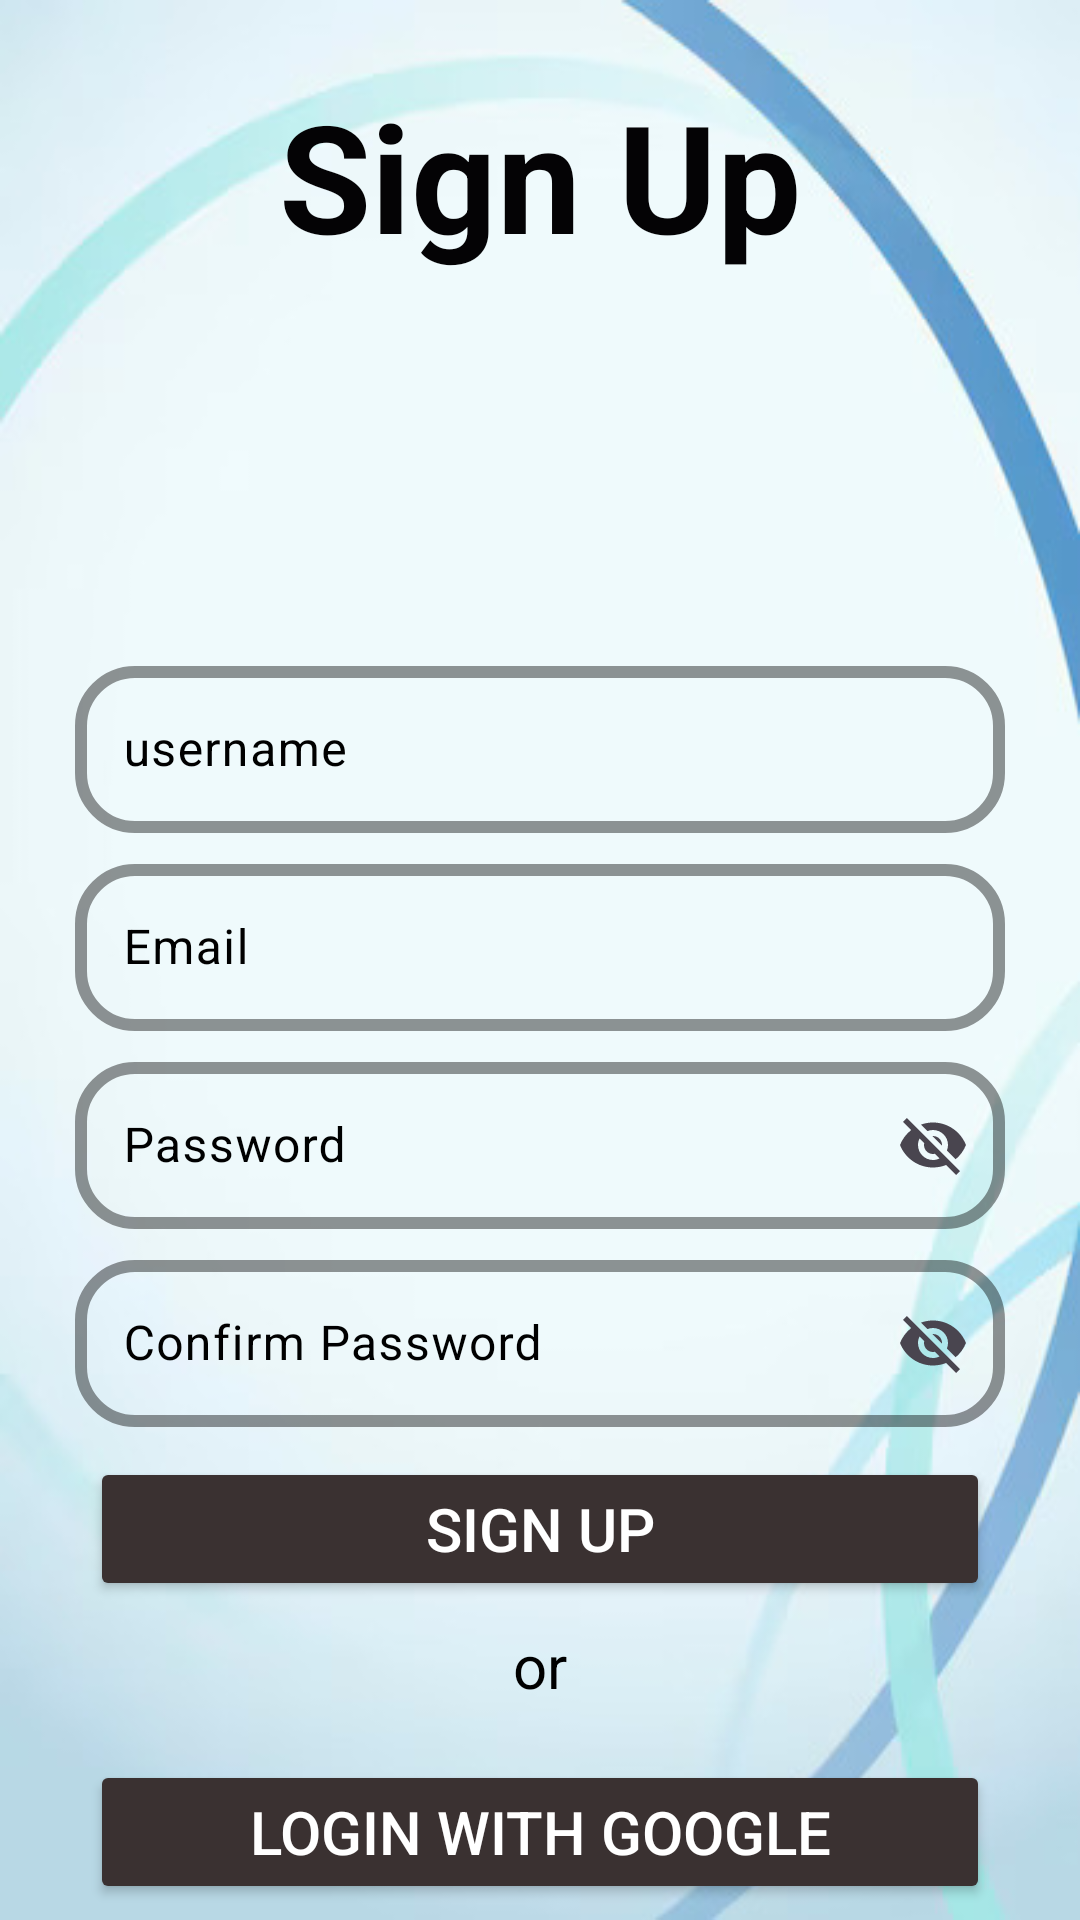

Here is an Android app screen rendered from its layout file. Give the layout XML and the strings, colors and styles it references.
<!-- AndroidManifest.xml: application theme Theme.SignInup -->
<!-- res/layout/activity_signup.xml -->
<?xml version="1.0" encoding="utf-8"?>
<LinearLayout xmlns:android="http://schemas.android.com/apk/res/android"
    xmlns:app="http://schemas.android.com/apk/res-auto"
    xmlns:tools="http://schemas.android.com/tools"
    android:id="@+id/main"
    android:layout_width="match_parent"
    android:background="@drawable/b2"
    android:layout_height="match_parent"
    android:orientation="vertical"
    tools:context=".MainActivity2up">

    <TextView
        android:layout_width="match_parent"
        android:layout_height="wrap_content"
        android:text="Sign Up"
        android:textColor="#040305"
        android:gravity="center"
        android:layout_margin="25dp"
        android:textSize="50dp"
        android:textStyle="bold"/>

    <com.google.android.material.textfield.TextInputLayout
        android:layout_width="match_parent"
        android:layout_height="wrap_content"
        android:layout_marginLeft="25dp"
        android:layout_marginTop="100dp"
        android:layout_marginRight="25dp"
        android:hint="username"
        android:textColorHint="@color/black"
        app:boxCornerRadiusBottomStart="20sp"
        app:boxCornerRadiusTopEnd="20sp"
        app:boxStrokeWidth="4dp"
        app:endIconMode="none"
        app:boxCornerRadiusTopStart="20sp"
        app:hintTextColor="@color/black"
        app:boxStrokeColor="@color/black"
        app:boxCornerRadiusBottomEnd="20sp">
        <com.google.android.material.textfield.TextInputEditText
            android:layout_width="match_parent"
            android:id="@+id/user"
            android:layout_height="wrap_content"
            android:textColor="@color/black"/>

    </com.google.android.material.textfield.TextInputLayout>

    <com.google.android.material.textfield.TextInputLayout
        android:layout_width="match_parent"
        android:layout_height="wrap_content"
        android:layout_marginLeft="25dp"
        android:layout_marginTop="5dp"
        android:layout_marginRight="25dp"
        app:boxStrokeColor="@color/black"
        android:hint="Email"
        android:textColorHint="@color/black"
        app:boxCornerRadiusBottomStart="20sp"
        app:boxCornerRadiusTopEnd="20sp"
        app:boxStrokeWidth="4dp"
        app:endIconMode="none"
        app:boxCornerRadiusTopStart="20sp"
        app:hintTextColor="@color/black"
        app:boxCornerRadiusBottomEnd="20sp">
        <com.google.android.material.textfield.TextInputEditText
            android:layout_width="match_parent"
            android:layout_height="wrap_content"
            android:id="@+id/email"
            android:textColor="@color/black"/>

    </com.google.android.material.textfield.TextInputLayout>

    <com.google.android.material.textfield.TextInputLayout
        android:layout_width="match_parent"
        android:layout_height="wrap_content"
        android:layout_marginLeft="25dp"
        android:layout_marginRight="25dp"
        android:hint="Password"
        android:textColorHint="@color/black"
        app:boxCornerRadiusBottomStart="20sp"
        app:boxCornerRadiusTopEnd="20sp"
        android:layout_marginTop="5dp"
        app:boxStrokeWidth="4dp"
        app:endIconMode="password_toggle"
        app:boxCornerRadiusTopStart="20sp"
        app:hintTextColor="@color/black"
        app:boxStrokeColor="@color/black"
        app:boxCornerRadiusBottomEnd="20sp">
        <com.google.android.material.textfield.TextInputEditText
            android:layout_width="match_parent"
            android:layout_height="wrap_content"
            android:id="@+id/pass"
            android:textColor="@color/black"/>

    </com.google.android.material.textfield.TextInputLayout>

    <com.google.android.material.textfield.TextInputLayout
        android:layout_width="match_parent"
        android:layout_height="wrap_content"
        android:layout_marginLeft="25dp"
        android:layout_marginRight="25dp"
        android:hint="Confirm Password"
        android:textColorHint="@color/black"
        app:boxCornerRadiusBottomStart="20sp"
        app:boxCornerRadiusTopEnd="20sp"
        android:layout_marginTop="5dp"
        app:boxStrokeWidth="4dp"
        app:endIconMode="password_toggle"
        app:boxCornerRadiusTopStart="20sp"
        app:boxStrokeColor="@color/black"
        app:hintTextColor="@color/black"
        app:boxCornerRadiusBottomEnd="20sp">
        <com.google.android.material.textfield.TextInputEditText
            android:layout_width="match_parent"
            android:layout_height="wrap_content"
            android:id="@+id/compss"
            android:textColor="@color/black"/>

    </com.google.android.material.textfield.TextInputLayout>

    <Button
        android:id="@+id/enter"
        android:layout_width="match_parent"
        android:layout_height="wrap_content"
        android:layout_marginLeft="30dp"
        android:layout_marginTop="10dp"
        android:layout_marginRight="30dp"
        android:backgroundTint="#3A3131"
        android:text="Sign up"
        android:textColor="@color/white"
        android:textSize="20dp"/>

    <TextView
        android:layout_width="wrap_content"
        android:layout_height="wrap_content"
        android:layout_margin="8dp"
        android:layout_gravity="center"
        android:gravity="center"
        android:text="or"
        android:textColor="#000"
        android:textSize="20dp"/>

    <Button
        android:layout_width="match_parent"
        android:layout_height="wrap_content"
        android:layout_marginLeft="30dp"
        android:layout_marginTop="10dp"
        android:layout_marginRight="30dp"
        android:backgroundTint="#3A3131"
        android:text="Login With Google"
        android:textColor="#fff"
        android:textSize="20dp"/>
    <TextView
        android:id="@+id/login"
        android:layout_width="wrap_content"
        android:layout_height="wrap_content"
        android:layout_margin="10dp"
        android:text="Already a member ? Login"
        android:layout_gravity="center"
        android:textSize="15dp"
        android:textStyle="bold"
        android:textColor="@color/black"/>

</LinearLayout>
<!-- resources referenced by this layout -->
<resources>
  <!-- drawable b2: jpg bitmap (drawable, 19381 bytes) -->
  <style name="Theme.SignInup" parent="Base.Theme.SignInup" />
  <style name="Base.Theme.SignInup" parent="Theme.Material3.DayNight">
          
          
      </style>
  <!-- not gathered from this repository: default colours our renderer supplied (Android Studio template values) -->
  <color name="black">#FF000000</color>
  <color name="white">#FFFFFFFF</color>
</resources>
